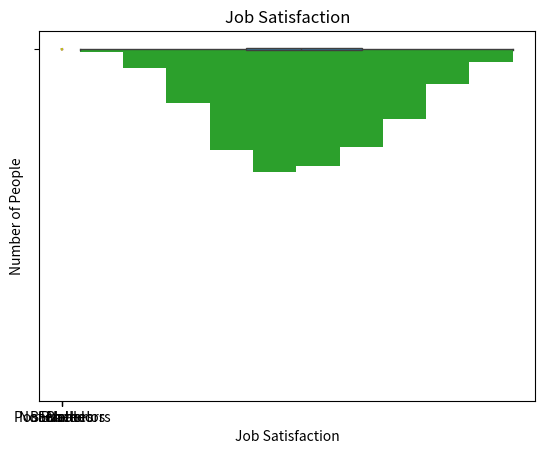
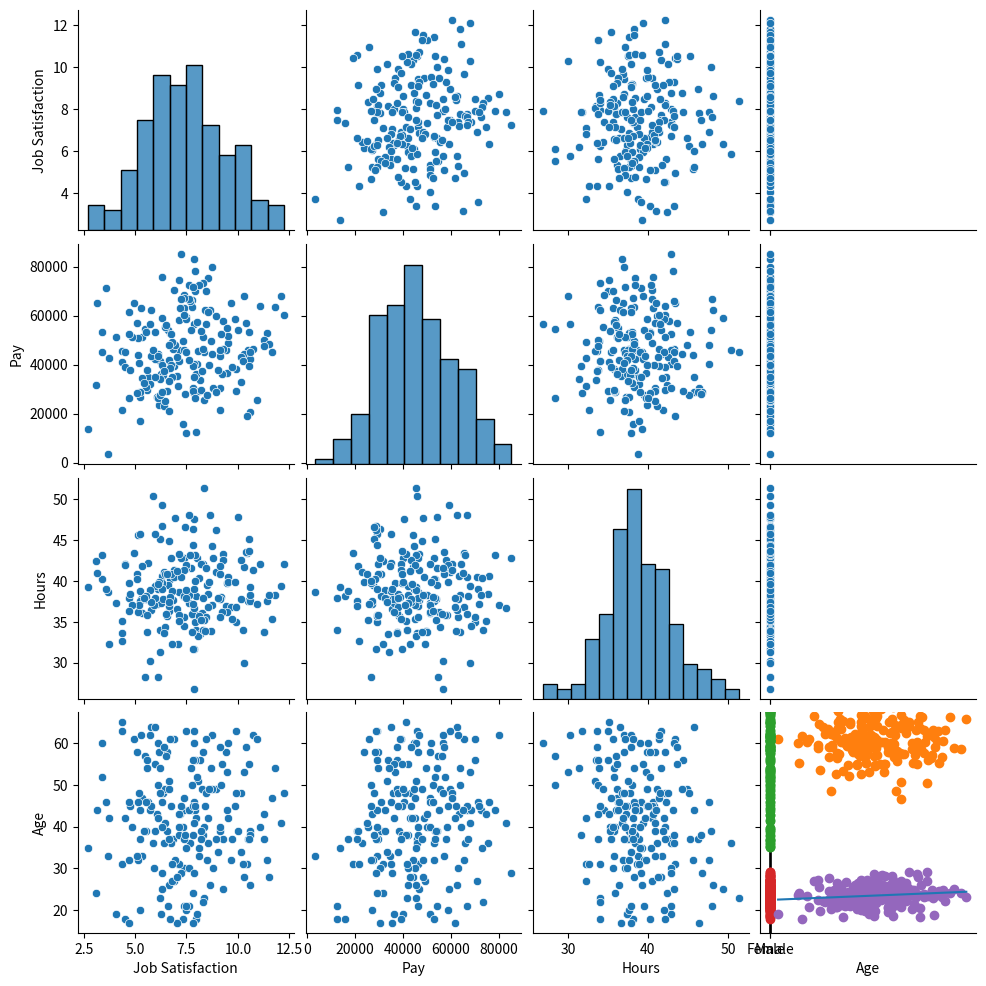
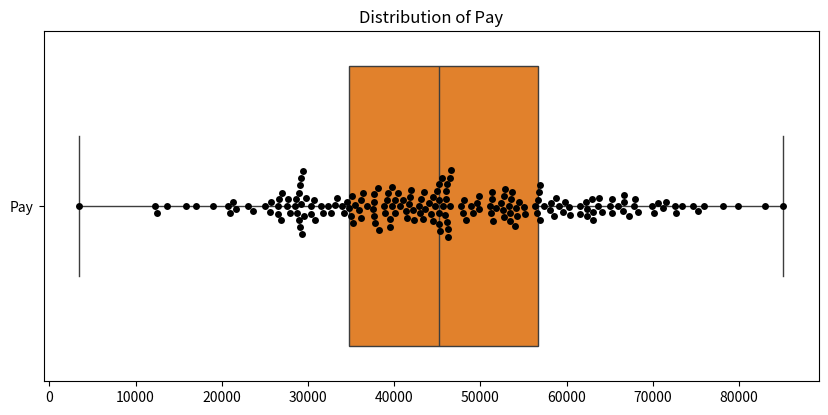
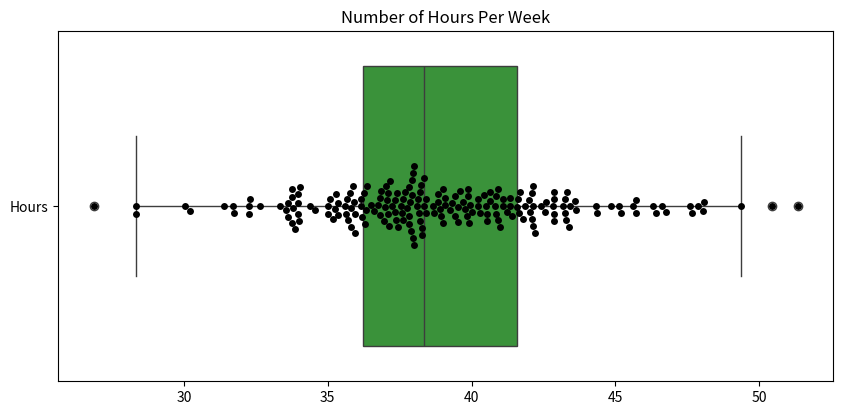
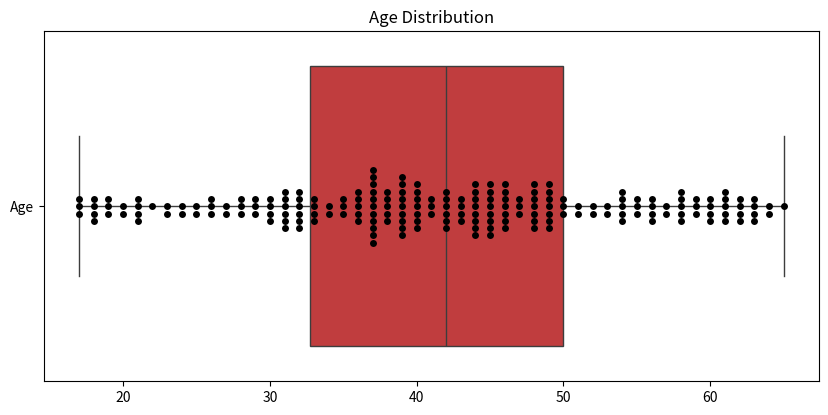
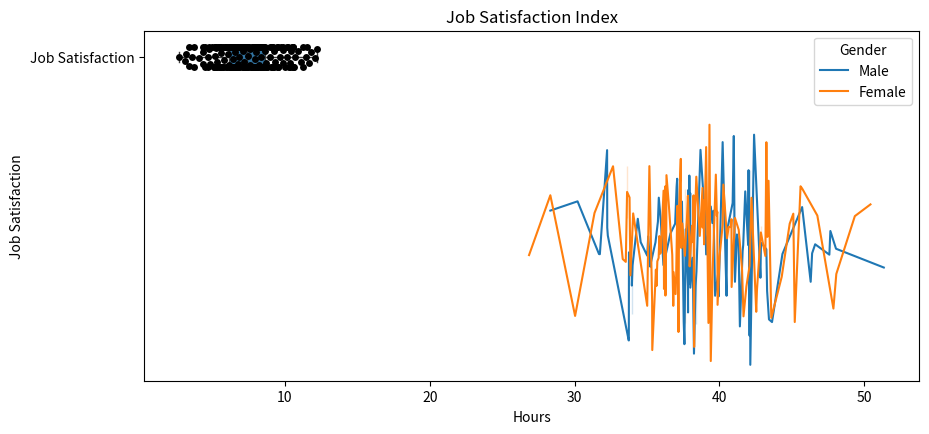
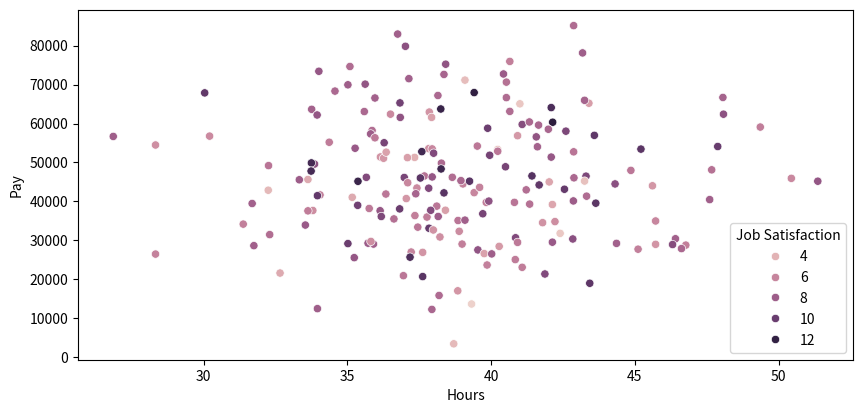
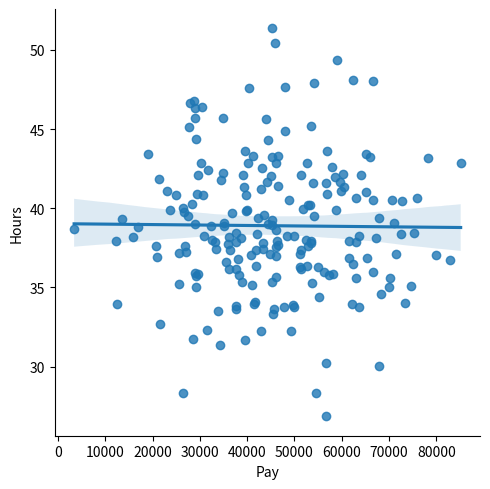

Write the Python code that produced these figures, in order. (Note: this script raises an exception after producing the figures.)
# Import numpy as np
import numpy as np

# import matplot
import matplotlib as mat
import matplotlib.pyplot as plt

#Use the 'inline' backend, so that the matplotlib graphs are included in notebook, next to the code
%matplotlib inline

# Import pandas
import pandas as pd

# import seaborn 
import seaborn as sns

# Gender 

gender_arr = ['Male', 'Female']

gender = (np.random.choice(gender_arr, 200))
gender


# check number of values so that generated figures for all variables will be equal to create the data set
len (gender)

plt.hist(gender) 
plt.ylabel('Count of 200') # labelling y axis
plt.xlabel('Gender') # labelling x axis 
plt.title('Gender Count') # Adding title

plt.show()

# Education 

# Set the seed to generate numbers from
np.random.seed(55) 

education_arr = ['Bachelors', 'No Bachelors', 'Post Bachelors']
education = np.random.choice(education_arr, 200, p= [0.4, 0.4, 0.2])

education

len (education)

plt.hist(education)
plt.ylabel('Count of 200') # labelling y axis
plt.title('Education') # Adding title
plt.show()

# Pay

# Set the seed to generate numbers from
np.random.seed(60) 

# (mean, standard deviation, size), rounded to one decimal place
pay = np.random.normal(45611, 15000, 200).round(2)
pay

len (pay)

plt.hist(pay)
plt.ylabel('Count of 200') # labelling y axis
plt.xlabel('Payscale') # labelling x axis 
plt.title('Salary') # Adding title
plt.show()

sns.boxplot(pay, orient="h") 

# Hours at Work

# Set the seed to generate numbers from
np.random.seed(70) 

# (mean, standard deviation, size), rounded to one decimal place
hours = np.random.normal(39, 4, 200).round(2) 
hours

len (hours)

plt.hist(hours)
plt.ylabel('Number of People') # labelling y axis
plt.xlabel('Number of Hours') # labelling x axis 
plt.title('Hours in a Week') # Adding title
plt.show()

plt.title('Hours per Week')
sns.distplot(hours)

# Age

# Set the seed to generate numbers from
np.random.seed(12) 

# https://stackoverflow.com/questions/36537811/numpy-trapezoidal-distribution-for-age-distribution

agex = np.random.uniform(17,65,100) 
agey = np.random.triangular(17,42.3,65,100)
age = np.concatenate((agex,agey)) 

age.round(1)

len (age)

plt.hist(age)
plt.ylabel('Number of People') # labelling y axis
plt.xlabel('Age') # labelling x axis 
plt.title('Age Distribution') # Adding title
plt.show()

plt.title('Age Distribution')
sns.distplot(age)

# Job Satisfaction 

# Set the seed to generate numbers from
np.random.seed(63) 

# (mean, standard deviation, size)
job = np.random.normal(7.308, 1.968, 200)
job

plt.hist(job)
plt.ylabel('Number of People') # labelling y axis
plt.xlabel('Job Satisfaction') # labelling x axis 
plt.title('Job Satisfaction Index') # Adding title
plt.show()

plt.title('Job Satisfaction')
sns.distplot(job)

len (job)

df = pd.DataFrame({'Job Satisfaction' : job, 'Gender': gender, 'Education': education, 'Pay' : pay, 'Hours': hours, 'Age' : age.round(0)})
sns.pairplot(df)

# pay vs hours, no correlation
plt.scatter(pay,hours)

# pay vs hours, no correlation
plt.scatter(job,age)

# pay vs hours, no correlation
plt.scatter(gender,job)

plt.scatter(pay,job)
plt.plot(np.unique(pay), np.poly1d(np.polyfit(pay, job, 1))(np.unique(pay)))

#Create dataframe with all the data randomly generated
df = pd.DataFrame({'Job Satisfaction' : job, 'Gender': gender, 'Education': education, 'Pay' : pay, 'Hours': hours, 'Age' : age.round(0)})
df.head()

# Add a new column calculating the Hourly Rate from Pay and Hours column
df['Hourly Rate'] = df.Pay/df.Hours/52
df.head()

# Create a column to identify those paid below Minimum Wage
np.where(df['Hourly Rate'] < 9.55, 'Underpaid', 'Paid Correctly')

df['Above or Below Minimum Wage'] = np.where(df['Hourly Rate'] < 9.55, 'Below', 'Above')
df.head()

# Change column header Education to Third Level Education and change the variable returns in the cells
df['Education'].replace({'Bachelors':'Grad', 'Post Bachelors':'Post Grad', 'No Bachelors' : 'None'}, inplace=True)
df.head()

df.rename(columns={'Education': 'Third Level'}).head()

df.groupby('Gender').describe()

# Look at one row of data
df.loc[25]

# Find out how many are being paid below Minimum Wage
df.loc[df['Above or Below Minimum Wage'] == 'Below']

# Give the figure for those paid below Minimum Wage
len(df.loc[df['Above or Below Minimum Wage'] == 'Below'])

# How many people have Third Level education
df['Education'].value_counts()

# describe what the values mean in the numerical columns
df.describe()

plt.figure(figsize=(10,10))

plt.subplot(2, 1, 2)

plt.title('Distribution of Pay')
x = sns.boxplot(data=df, orient="h",order=[ "Pay"]) ## displays all integer parameters of the dataset in boxplot form
y = sns.swarmplot( data=df,orient="h", color="0",order=["Pay"]) 

## Boxplots and swarmplot of Weight, Price and Price-Weight of the original dataset



plt.figure(figsize=(10,10))

plt.subplot(2, 1, 2)

plt.title('Number of Hours Per Week')
x = sns.boxplot(data=df, orient="h",order=[ "Hours"]) ## displays all integer parameters of the dataset in boxplot form
y = sns.swarmplot( data=df,orient="h", color="0",order=["Hours"]) 

plt.figure(figsize=(10,10))

plt.subplot(2, 1, 2)

plt.title('Age Distribution')
x = sns.boxplot(data=df, orient="h",order=[ "Age"]) ## displays all integer parameters of the dataset in boxplot form
y = sns.swarmplot( data=df,orient="h", color="0",order=["Age"]) 

plt.figure(figsize=(10,10))

plt.subplot(2, 1, 2)

plt.title('Job Satisfaction Index')
x = sns.boxplot(data=df, orient="h",order=[ "Job Satisfaction"]) ## displays all integer parameters of the dataset in boxplot form
y = sns.swarmplot( data=df,orient="h", color="0",order=["Job Satisfaction"]) 

# Change column header Education to Third Level Education and change the variable returns in the cells
df['Education'].replace({'Grad':1, 'Post Grad':2, 'None':0}, inplace=True)
df['Gender'].replace({'Male':1, 'Female':0}, inplace=True)
df['Above or Below Minimum Wage'].replace({'Above':1, 'Below':0}, inplace=True)
df.head()

sns.lineplot(x="Hours", y="Job Satisfaction", hue = "Gender",  data=df)

plt.figure(figsize=(10,10))

plt.subplot(2, 1, 2)

sns.scatterplot(x="Hours", y="Pay", data=df, hue ="Job Satisfaction")



# linear regression indicating positive relationship between male and female infection per month.

sns.lmplot(x="Pay", y="Hours", data=df)

# sns.pairplot(df, hue="Job Satisfaction")

sns.distplot(malc)
plt.title('Male Alcohol Consumption in Grams Per Day ')
plt.xlabel('Alcohol Consumption in Grams Per day ')
plt.ylabel('Prevalence')
plt.show()
print("The mean male alcohol consumption in grams per day is", np.mean(malc))

# Create regression plot via Seaborn [12].

import warnings # Importing the Python warnings module to ignore a benign "ImportWarning" 
warnings.filterwarnings('ignore')

import seaborn as sns

sns.set_style("whitegrid") # Adding a grid for better plot referencing 
sns.lmplot(x='Hours per week study', y='HDip grade', hue = 'Sex', data= dfnewer, palette="bright", height = 5) 

# Let's also plot a joint plot to show the distributions:
sns.set_style("darkgrid")
sns.jointplot(x='Hours per week study', y='HDip grade', data= dfnewer, kind="reg")

warnings.resetwarnings() # Reset the previously ignored warning to its default state

sns.pairplot(Batchdf, diag_kind='kde', plot_kws={'alpha':1.0});